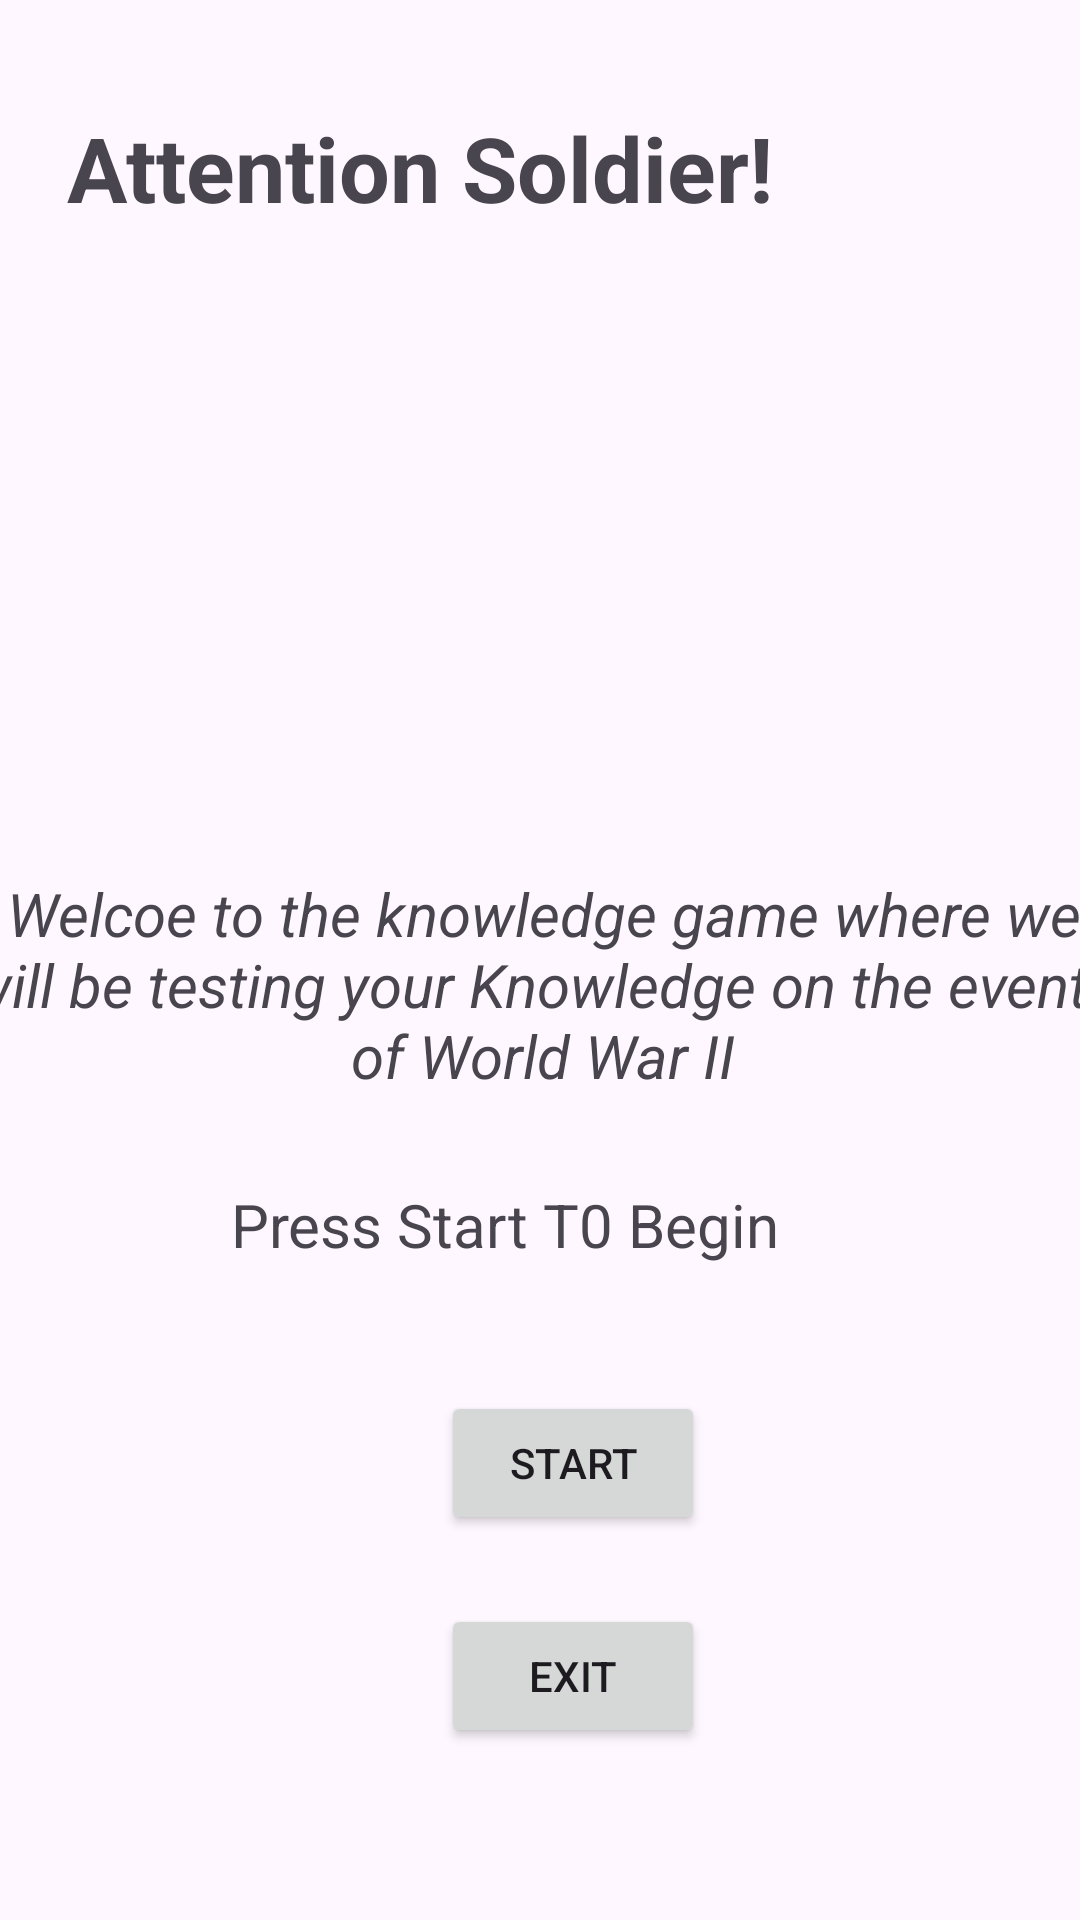

Layout XML and referenced resources for this Android screen:
<!-- AndroidManifest.xml: application theme Theme.TestYourKnowledge -->
<!-- res/layout/activity_main.xml -->
<?xml version="1.0" encoding="utf-8"?>
<androidx.constraintlayout.widget.ConstraintLayout xmlns:android="http://schemas.android.com/apk/res/android"
    xmlns:app="http://schemas.android.com/apk/res-auto"
    xmlns:tools="http://schemas.android.com/tools"
    android:id="@+id/main"
    android:layout_width="match_parent"
    android:layout_height="match_parent"
    tools:context=".MainActivity">


    <TextView
        android:id="@+id/welcome_message"
        android:layout_width="280dp"
        android:layout_height="48dp"
        android:text="Attention Soldier!"
        android:textAlignment="center"
        android:textSize="30dp"
        android:textStyle="bold"
        app:layout_constraintBottom_toBottomOf="parent"
        app:layout_constraintEnd_toEndOf="parent"
        app:layout_constraintHorizontal_bias="0.0"
        app:layout_constraintStart_toStartOf="parent"
        app:layout_constraintTop_toTopOf="parent"
        app:layout_constraintVertical_bias="0.06" />

    <TextView
        android:id="@+id/description"
        android:layout_width="388dp"
        android:layout_height="96dp"
        android:text="Welcoe to the knowledge game where we will be testing your Knowledge on the events of World War II"
        android:textAlignment="center"
        android:textSize="20dp"
        android:textStyle="italic"
        app:layout_constraintBottom_toBottomOf="parent"
        app:layout_constraintEnd_toEndOf="parent"
        app:layout_constraintHorizontal_bias="0.478"
        app:layout_constraintStart_toStartOf="parent"
        app:layout_constraintTop_toTopOf="parent"
        app:layout_constraintVertical_bias="0.535" />

    <Button
        android:id="@+id/Start_button"
        android:layout_width="wrap_content"
        android:layout_height="wrap_content"
        android:text="Start"
        app:layout_constraintBottom_toBottomOf="parent"
        app:layout_constraintEnd_toEndOf="parent"
        app:layout_constraintHorizontal_bias="0.541"
        app:layout_constraintStart_toStartOf="parent"
        app:layout_constraintTop_toTopOf="parent"
        app:layout_constraintVertical_bias="0.783" />

    <Button
        android:id="@+id/exit_button"
        android:layout_width="wrap_content"
        android:layout_height="wrap_content"
        android:text="Exit"
        app:layout_constraintBottom_toBottomOf="parent"
        app:layout_constraintEnd_toEndOf="parent"
        app:layout_constraintHorizontal_bias="0.541"
        app:layout_constraintStart_toStartOf="parent"
        app:layout_constraintTop_toTopOf="parent"
        app:layout_constraintVertical_bias="0.903" />

    <ImageView
        android:id="@+id/imageView2"
        android:layout_width="322dp"
        android:layout_height="314dp"
        app:layout_constraintBottom_toBottomOf="parent"
        app:layout_constraintEnd_toEndOf="parent"
        app:layout_constraintHorizontal_bias="0.988"
        app:layout_constraintStart_toStartOf="parent"
        app:layout_constraintTop_toTopOf="parent"
        app:layout_constraintVertical_bias="0.098"
        app:srcCompat="@drawable/giphy" />

    <TextView
        android:id="@+id/textView"
        android:layout_width="247dp"
        android:layout_height="63dp"
        android:text="Press Start T0 Begin"
        android:textSize="20dp"
        app:layout_constraintBottom_toBottomOf="parent"
        app:layout_constraintEnd_toEndOf="parent"
        app:layout_constraintHorizontal_bias="0.682"
        app:layout_constraintStart_toStartOf="parent"
        app:layout_constraintTop_toTopOf="parent"
        app:layout_constraintVertical_bias="0.684" />


</androidx.constraintlayout.widget.ConstraintLayout>
<!-- resources referenced by this layout -->
<resources>
  <style name="Theme.TestYourKnowledge" parent="Base.Theme.TestYourKnowledge" />
  <style name="Base.Theme.TestYourKnowledge" parent="Theme.Material3.DayNight.NoActionBar">
          
          
      </style>
</resources>
